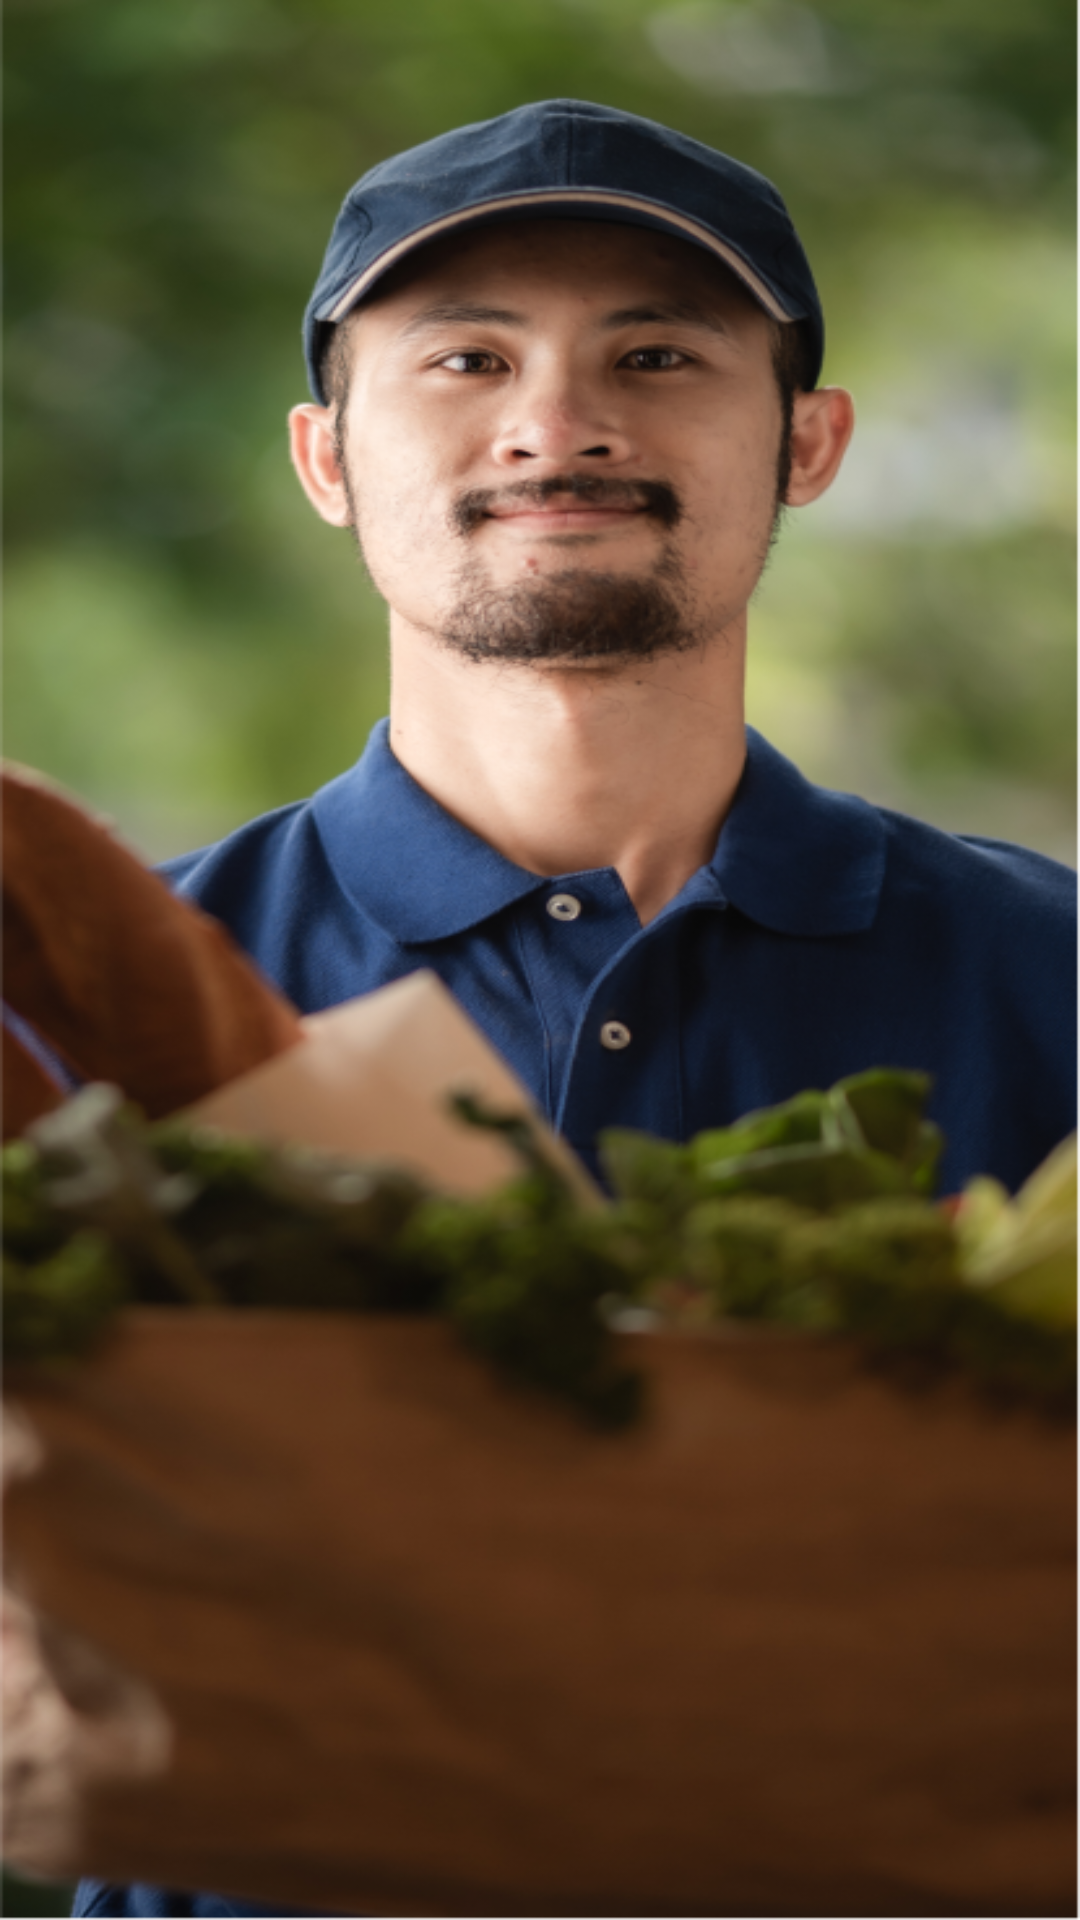

Write the Android layout XML for this screen, with the resource values it uses.
<!-- AndroidManifest.xml: application theme Theme.OnlineGroceriesApp -->
<!-- res/layout/exclusive_offer_card.xml -->
<?xml version="1.0" encoding="utf-8"?>
<androidx.constraintlayout.widget.ConstraintLayout xmlns:android="http://schemas.android.com/apk/res/android"
    android:layout_width="match_parent"
    android:layout_height="170dp">
    <ImageView
        android:id="@+id/offer_id"
        android:layout_width="match_parent"
        android:layout_height="match_parent"
        android:src="@drawable/main_human"
        android:scaleType="fitXY"
        />
</androidx.constraintlayout.widget.ConstraintLayout>
<!-- resources referenced by this layout -->
<resources>
  <!-- drawable main_human: png bitmap (drawable, 462222 bytes) -->
  <style name="Theme.OnlineGroceriesApp" parent="Theme.MaterialComponents.DayNight.NoActionBar">
          
          <item name="colorPrimary">@color/start_bg_color</item>
          <item name="colorPrimaryVariant">@color/start_bg_color</item>
          <item name="colorOnPrimary">@color/white</item>
          
          <item name="colorSecondary">@color/teal_200</item>
          <item name="colorSecondaryVariant">@color/teal_700</item>
          <item name="colorOnSecondary">@color/black</item>
          
          <item name="android:statusBarColor" tools:targetApi="l">?attr/colorPrimaryVariant</item>
          
          <item name="bottomSheetStyle">@style/DialogStyle</item>
      </style>
  <color name="start_bg_color">#53B175</color>
  <color name="white">#FFFFFFFF</color>
  <color name="teal_200">#FF03DAC5</color>
  <color name="teal_700">#FF018786</color>
  <color name="black">#FF000000</color>
  <style name="DialogStyle" parent="Theme.Design.Light.BottomSheetDialog">
          <item name="android:windowIsFloating">true</item>
          <item name="android:statusBarColor">@android:color/transparent</item>
          <item name="android:windowSoftInputMode">adjustResize</item>
      </style>
</resources>
